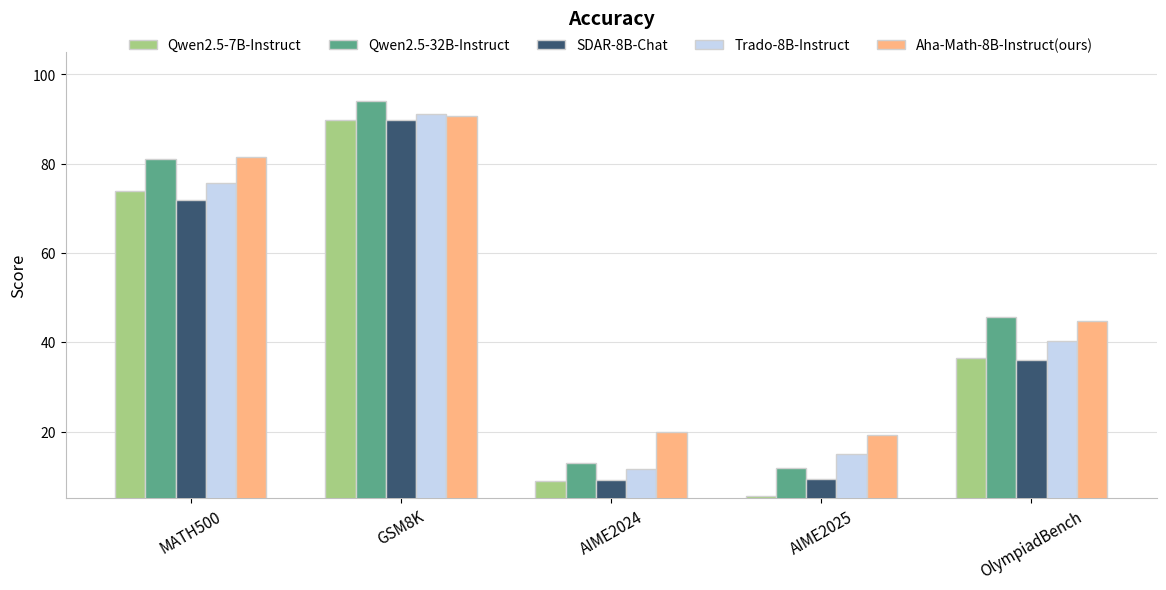

Reproduce this figure in Python. (Note: this script raises an exception after producing the figure.)
import matplotlib.pyplot as plt
import numpy as np

def plot_eval_results(models, datasets, scores, title="Model Comparison"):
    colors = ["#A6CE83", "#5DAA8A", "#3C5873", "#C5D6F0", "#FFB482",]

    num_datasets = len(datasets)
    num_models = len(models)
    width = 0.18  # 每个柱子的宽度
    group_gap = 0.35  # 控制组间的间距

    # 计算每组的中心位置
    x = np.arange(num_datasets) * (num_models * width + group_gap)

    plt.figure(figsize=(12, 6), dpi=360)

    # 网格线在柱子下方
    plt.grid(axis='y', color="#E0E0E0", linestyle='-', linewidth=0.8, zorder=0)

    # 绘制柱状图
    for i, (model, model_scores) in enumerate(zip(models, scores)):
        plt.bar(x + i * width, model_scores, width,
                label=model, color=colors[i % len(colors)],
                edgecolor="#D0D0D0", zorder=3)

    # 坐标轴与文字设置
    plt.xticks(x + (num_models - 1) * width / 2, datasets, rotation=30, ha='center', fontsize=11)
    plt.ylabel("Score", fontsize=12)
    plt.ylim(5, 105)
    plt.title(title, fontsize=14, weight='bold', pad=20)

    # 边框颜色设置为灰色
    ax = plt.gca()
    for spine in ax.spines.values():
        spine.set_color("#BEBEBE")
    ax.spines["top"].set_visible(False)
    ax.spines["right"].set_visible(False)

    # 图例放在上方
    plt.legend(loc="upper center", bbox_to_anchor=(0.5, 1.06),
               ncol=len(models), frameon=False, fontsize=10)

    plt.tight_layout()
    plt.savefig("./static/images/accuracy.png", dpi=300)


if __name__ == "__main__":
    models = ["Qwen2.5-7B-Instruct", "Qwen2.5-32B-Instruct", "SDAR-8B-Chat", "Trado-8B-Instruct", "Aha-Math-8B-Instruct(ours)"]
    datasets = ["MATH500", "GSM8K", "AIME2024", "AIME2025", "OlympiadBench"]
    scores = [
        [73.78, 89.78, 8.96, 5.63, 36.58],
        [81.13, 94.03, 12.92, 11.88, 45.65],
        [71.85, 89.87, 9.17, 9.38, 36.03],
        [75.59, 91.06, 11.67, 15.00, 40.32],
        [81.60, 90.65, 20.00, 19.17, 44.81]
    ]

    plot_eval_results(models, datasets, scores, title="Accuracy")
